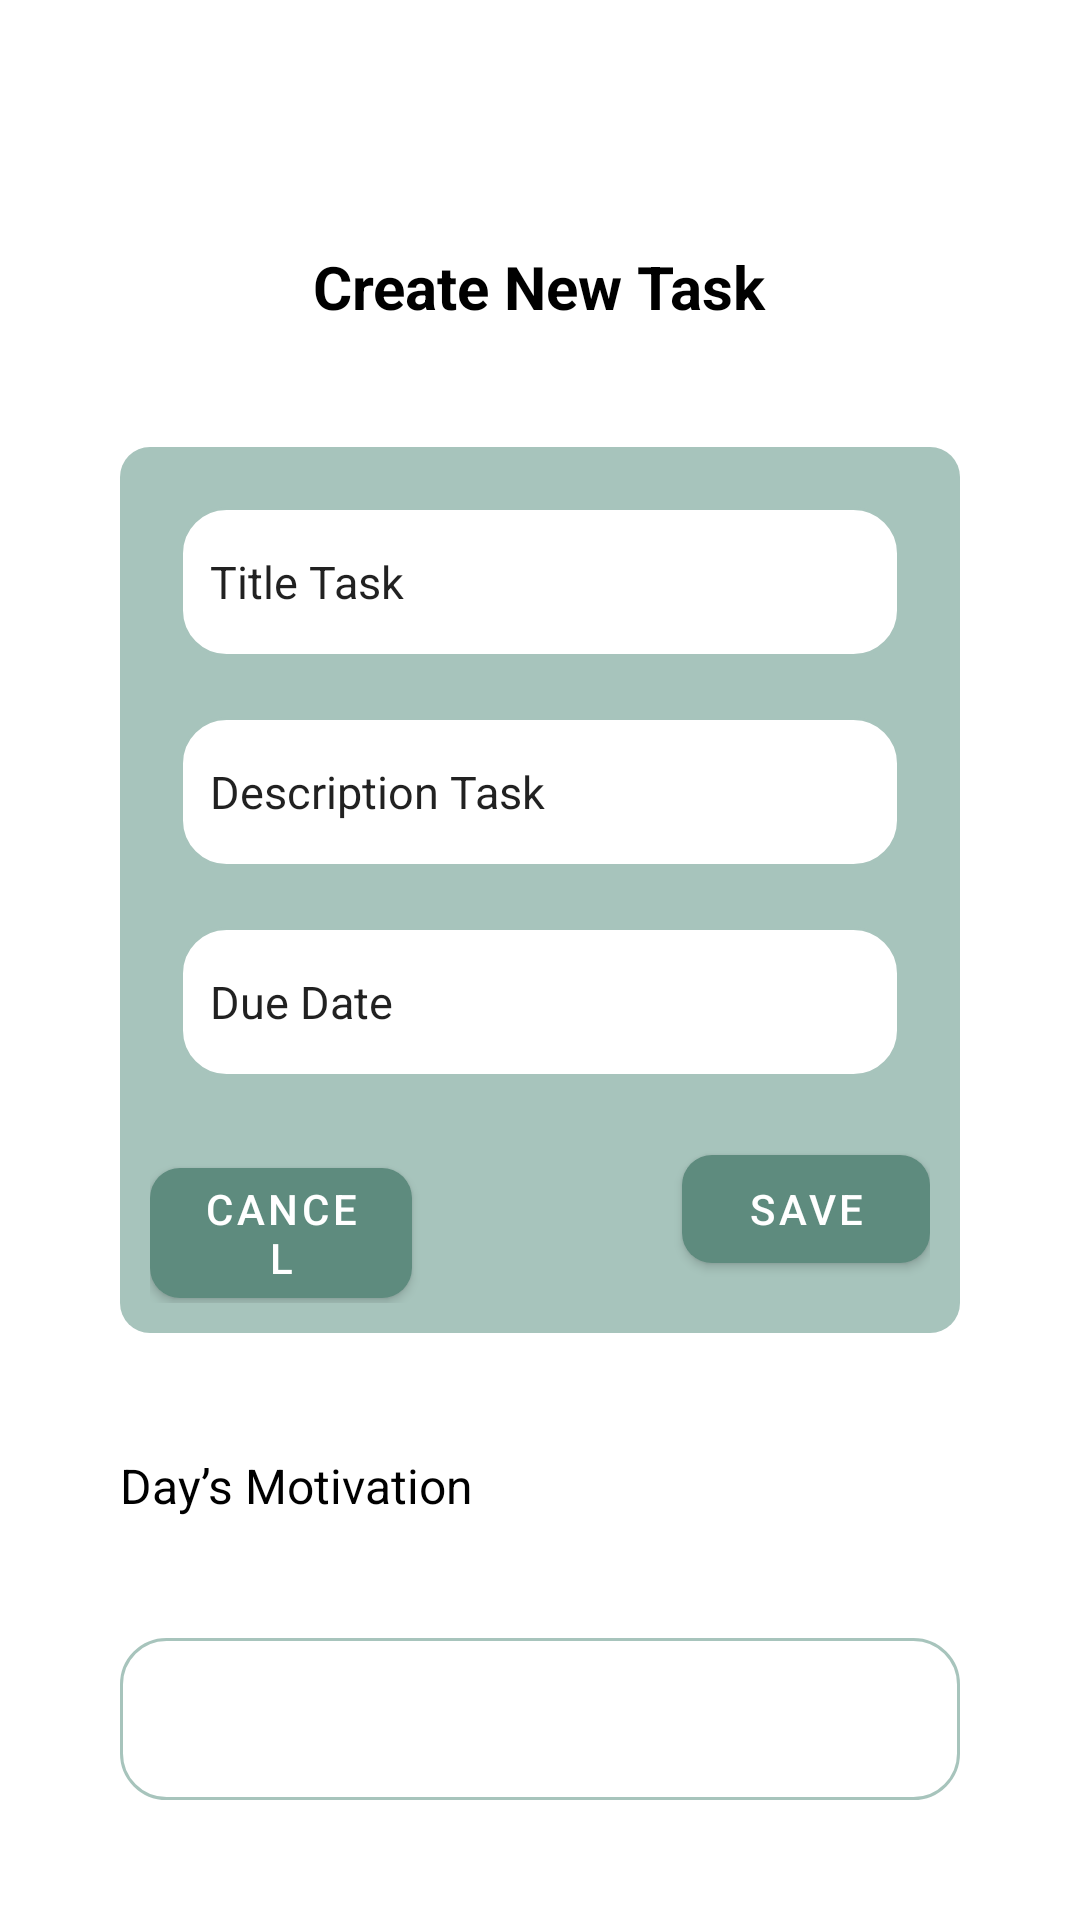

Layout XML and referenced resources for this Android screen:
<!-- AndroidManifest.xml: application theme Theme.EduTask -->
<!-- res/layout/activity_create_task.xml -->
<?xml version="1.0" encoding="utf-8"?>
<androidx.constraintlayout.widget.ConstraintLayout xmlns:android="http://schemas.android.com/apk/res/android"
    xmlns:app="http://schemas.android.com/apk/res-auto"
    xmlns:tools="http://schemas.android.com/tools"
    android:id="@+id/main"
    android:layout_width="match_parent"
    android:layout_height="match_parent"
    tools:context=".CreateTaskActivity">

    <LinearLayout
        android:layout_width="match_parent"
        android:layout_height="match_parent"
        android:orientation="vertical"
        android:layout_marginTop="50dp"
        app:layout_constraintStart_toStartOf="parent"
        app:layout_constraintTop_toTopOf="parent">

        <TextView
            android:id="@+id/textView8"
            android:layout_width="wrap_content"
            android:layout_height="wrap_content"
            android:layout_marginTop="32dp"
            android:layout_gravity="center"
            android:textSize="20sp"
            android:textColor="@color/black"
            android:textStyle="bold"
            android:text="Create New Task" />

        <LinearLayout
            android:layout_width="match_parent"
            android:layout_height="wrap_content"
            android:layout_margin="40dp"
            android:background="@drawable/background"
            android:orientation="vertical">

            <EditText
                android:id="@+id/edTitleTask"
                android:layout_width="match_parent"
                android:layout_height="50dp"
                android:background="@drawable/input_text"
                android:layout_margin="10dp"
                android:padding="10dp"
                android:textSize="15sp"
                android:inputType="text"
                android:text="Title Task" />
            <EditText
                android:id="@+id/edDescriptionTask"
                android:layout_width="match_parent"
                android:layout_height="50dp"
                android:background="@drawable/input_text"
                android:layout_margin="10dp"
                android:padding="10dp"
                android:textSize="15sp"
                android:inputType="text"
                android:text="Description Task" />


            <EditText
                android:id="@+id/edDueDate"
                android:layout_width="match_parent"
                android:layout_height="50dp"
                android:background="@drawable/input_text"
                android:layout_margin="10dp"
                android:padding="10dp"
                android:textSize="15sp"
                android:drawableTint="@color/black"
                android:drawableLeft="@drawable/calendar_month_24px"
                android:drawablePadding="5dp"
                android:inputType="date"
                android:text="Due Date" />

            <LinearLayout
                android:layout_width="wrap_content"
                android:layout_height="match_parent"
                android:layout_gravity="center"
                android:orientation="horizontal">

                <com.google.android.material.button.MaterialButton
                    android:id="@+id/btnCancel"
                    android:layout_width="wrap_content"
                    android:layout_height="wrap_content"
                    app:cornerRadius="10dp"
                    android:layout_marginTop="10dp"
                    android:layout_weight="1"

                    android:text="Cancel" />

                <com.google.android.material.button.MaterialButton
                    android:id="@+id/btnSave"
                    android:layout_width="wrap_content"
                    android:layout_height="wrap_content"
                    android:layout_weight="1"
                    app:cornerRadius="10dp"
                    android:layout_marginTop="10dp"
                    android:layout_marginStart="90dp"
                    android:text="Save" />
            </LinearLayout>

        </LinearLayout>

        <TextView
            android:id="@+id/textView10"
            android:layout_width="wrap_content"
            android:layout_height="wrap_content"
            android:layout_marginStart="40dp"
            android:textColor="@color/black"
            android:textSize="16sp"
            android:text="Day’s Motivation" />

        <LinearLayout
            android:layout_width="match_parent"
            android:layout_height="match_parent"
            android:background="@drawable/input_text"
            android:layout_margin="40dp"
            android:orientation="vertical">

        </LinearLayout>

    </LinearLayout>

</androidx.constraintlayout.widget.ConstraintLayout>
<!-- resources referenced by this layout -->
<resources>
  <color name="black">#FF000000</color>
  <!-- drawable background (drawable) -->
  <?xml version="1.0" encoding="utf-8"?>
  <shape xmlns:android="http://schemas.android.com/apk/res/android">
      <solid android:color="@color/colorPrimaryDark" />
      <corners android:radius="10dp" />
      <padding
          android:left="10dp"
          android:top="10dp"
          android:right="10dp"
          android:bottom="10dp" />
  
  
  </shape>
  <!-- drawable input_text (drawable) -->
  <?xml version="1.0" encoding="utf-8"?>
  <selector xmlns:android="http://schemas.android.com/apk/res/android">
  
  
      <item android:state_enabled="true">
          <shape android:shape="rectangle">
              <solid android:color="@color/white"/>
              <corners android:radius="15dp"/>
              <stroke android:color="@color/colorPrimaryDark" android:width="1dp"/>
          </shape>
      </item>
  </selector>
  <style name="Theme.EduTask" parent="Base.Theme.EduTask" />
  <color name="colorPrimaryDark">#A7C4BC</color>
  <color name="white">#FFFFFFFF</color>
  <style name="Base.Theme.EduTask" parent="Theme.MaterialComponents.DayNight.NoActionBar">
          
          
          <item name="colorPrimary">@color/colorPrimary</item>
  
  
      </style>
  <color name="colorPrimary">#5E8B7E</color>
</resources>
